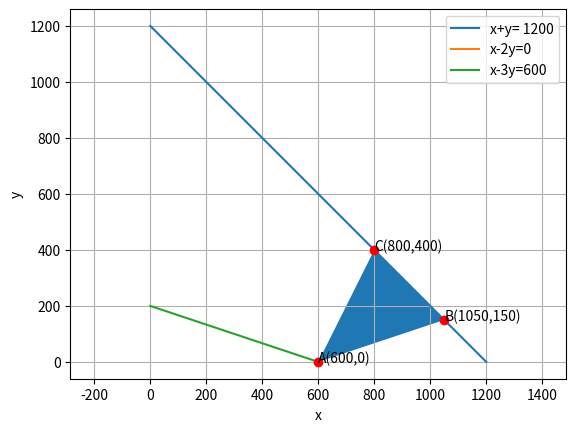

Reproduce this figure in Python.
# -*- coding: utf-8 -*-
"""assignmnt12.ipynb

Automatically generated by Colaboratory.

Original file is located at
    https://colab.research.google.com/<link-removed>
"""

# -*- coding: utf-8 -*-
"""Assignment-12(1).ipynb
Automatically generated by Colaboratory.
Original file is located at
    https://colab.research.google.com/<link-removed>
"""

import numpy as np
import matplotlib.pyplot as plt
 
#Generate line points
def line_gen(A,B):
  len =10
  dim = A.shape[0]
  x_AB = np.zeros((dim,len))
  lam_1 = np.linspace(0,1,len)
  for i in range(len):
    temp1 = A + lam_1[i]*(B-A)
    x_AB[:,i]= temp1.T
  return x_AB
 
#Generating and plotting line x+y =1200
A=np.array([0,1200])
B=np.array([1200,0])
AB=line_gen(A,B)
plt.plot(AB[0,:],AB[1,:],label='x+y= 1200')
 
#Generating and plotting line x-2y = 0
C=np.array([0,0])
D=np.array([0,0])
CD=line_gen(C,D)
plt.plot(CD[0,:],CD[1,:],label='x-2y=0')
 
 #Generating and plotting line x-3y = 600
E=np.array([0,200])
F=np.array([600,0])
EF=line_gen(E,F)
plt.plot(EF[0,:],EF[1,:],label='x-3y=600')
 
#Shading Required Region
x1=[600,1050,800]
y1=[0,150,400]
plt.fill(x1,y1)
 
#Labelling points
plt.plot(600,0,'o',color='r')
plt.text(600,0,'A(600,0)')
plt.plot(1050,150,'o',color='r')
plt.text(1050,150,'B(1050,150)')
plt.plot(800,400,'o',color='r')
plt.text(800,400,'C(800,400)')
 
plt.xlabel('x')
plt.ylabel('y')
plt.legend(loc='best')
plt.grid() # minor
plt.axis('equal')